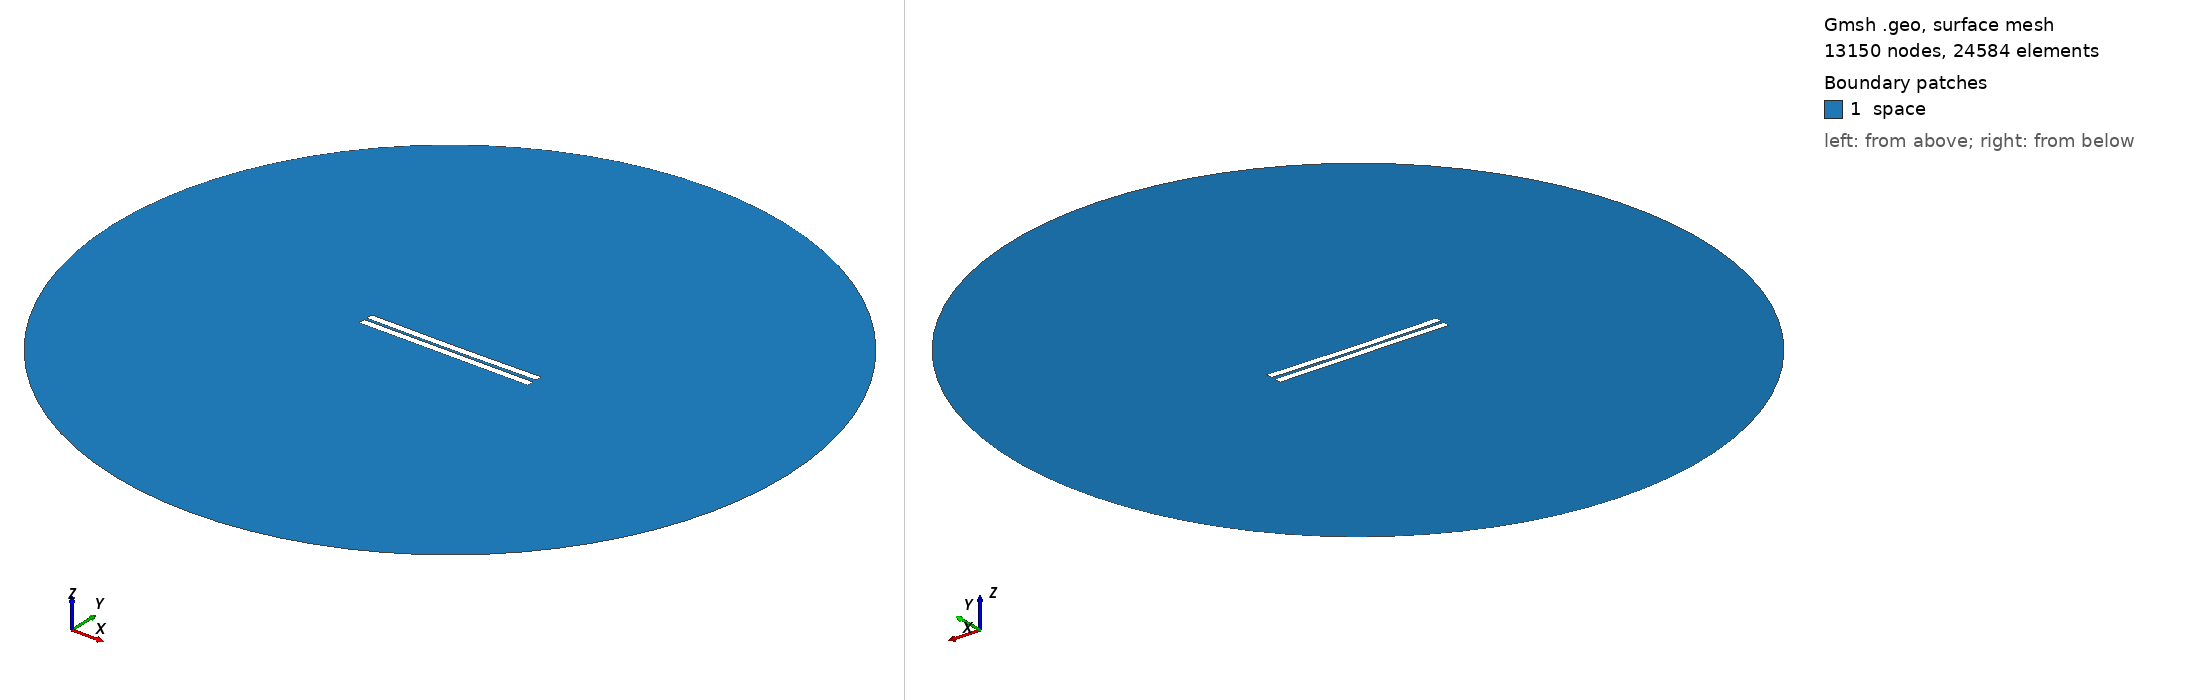

Gmsh geometry script, surface-meshed: 13150 nodes, 24584 surface elements. Boundary patches (legend numbers): 1 space. Left view from above one corner, right view from below the opposite corner. Legend entries are the model's physical surfaces. The drawing asked Gmsh for element sizes between 1% and 20% of the model's largest extent; the script's own settings can give other sizes.

=== 513.geo (drawn) ===
//---------------------------------------
// Geometry kernel
//---------------------------------------

SetFactory("OpenCASCADE");



//---------------------------------------
// Parameters of the geometry
//---------------------------------------

// Overetch of the upper plate
overetch = 0.0;

// Distance between the plates
distance = 1.5;

// Discretization over the x axis (for the deformation)
nx = 50; 

// Length of the plate
L = 100 - overetch; 

// Number of modes
n = 4; 

// 1st mode coefficient
coeff(1) = 0.15;
beta(1) = 0.596864 * 3.1415926535 / L;

// 2nd mode coefficient
coeff(2) = -0.15;
beta(2) = 1.49418 * 3.1415926535 / L;

// 3rd mode coefficient
coeff(3) = 0.0;
beta(3) = 2.50025 * 3.1415926535 / L;

// 4th mode coefficient
coeff(4) = 0.0;
beta(4) = 3.49999 * 3.1415926535 / L;



//---------------------------------------
// Upper plate (deformed rectangle)
//---------------------------------------

// Coordiantes of the upper plate
xmin = -50;
xmax = 50 - overetch;

// Height of the upper plate
yheight = 4 - 2 * overetch;

// Indexes of the points
UpperID[] = {};
LowerID[] = {};
LeftID[] = {};
RightID[] = {};

// Point index
p = 1;

// Horizontal edges
For i In {1:nx}
    x = xmin + (i-1)*(xmax - xmin)/(nx-1);

    y_bottom = distance / 2 + overetch;
    For j In {1:n}
        C = (Cosh(beta(j)*L) + Cos(beta(j)*L)) / (Sinh(beta(j)*L) + Sin(beta(j)*L));
        y_bottom  = y_bottom + coeff(j) * (Cosh(beta(j)*(x+50)) - Cos(beta(j)*(x+50)) - C * (Sinh(beta(j)*(x+50)) - Sin(beta(j)*(x+50))));
    EndFor

    y_top = y_bottom + yheight;

    Point(p) = {x, y_top, 0, 1.0};
    UpperID[i] = p;
    p = p + 1;

    Point(p) = {x, y_bottom, 0, 1.0};
    LowerID[i] = p;
    p = p + 1;
EndFor

// Create point lists
UpperPts[] = {}; LowerPts[] = {};
For i In {1:nx}
  UpperPts[] += {UpperID[i]};
  LowerPts[] += {LowerID[i]};
EndFor

// Build splines
Spline(1) = {UpperPts[]};
Spline(2) = {LowerPts[]};
Line(3) = {LowerPts[nx-1], UpperPts[nx-1]};
Line(4) = {LowerPts[0], UpperPts[0]};

// Build the plane surface
Curve Loop(1) = {2, 3, -1, -4};
Plane Surface(1) = {1};



//---------------------------------------
// Lower plate (rectangle)
//---------------------------------------

// Vertices
Point(1001) = {-50, -1, 0, 1.0};
Point(1002) = { 50, -1, 0, 1.0};
Point(1003) = { 50,  -5, 0, 1.0};
Point(1004) = {-50,  -5, 0, 1.0};

// Edges
Line(5) = {1001, 1002};
Line(6) = {1002, 1003};
Line(7) = {1003, 1004};
Line(8) = {1004, 1001};

// Plane surface
Line Loop(2) = {5, 6, 7, 8};
Plane Surface(2) = {2}; 



//---------------------------------------
// Outer (fictious) boundary
//---------------------------------------

// Points
Point(1005) = {0, 0, 0};       // Center
Point(1006) = {200, 0, 0};     // Start point
Point(1007) = {0, 200, 0};     // 90 degrees
Point(1008) = {-200, 0, 0};    // 180 degrees
Point(1009) = {0, -200, 0};    // 270 degrees

// Circle arcs (each needs start, center, end)
Circle(9) = {1006, 1005, 1007};
Circle(10) = {1007, 1005, 1008};
Circle(11) = {1008, 1005, 1009};
Circle(12) = {1009, 1005, 1006};

// Plane surface for the entire domain
Curve Loop(3) = {9, 10, 11, 12};
Surface(3) = {3};

// Subtract the plates from the whole domain to obtain the actual domain where we want to solve the equations
BooleanDifference{ Surface{3}; Delete; }{ Surface{1}; Surface{2}; Delete; }




//---------------------------------------
// Transfinite Lines/Curves
//---------------------------------------

// Set the number of points on the boundaries
r = 7;

// Plates
Transfinite Curve {1, 2} = 50*r Using Progression 1;
Transfinite Curve {3, 4} = 2*r Using Progression 1;
Transfinite Line {5, 7} = 50*r Using Progression 1;
Transfinite Line {6, 8} = 2*r Using Progression 1;

// Outer boundary
Transfinite Line {9, 10, 11, 12} = 20 Using Progression 1;



//---------------------------------------
// Physical groups
//---------------------------------------                

// Physical curves (boundaries)
Physical Line("force_segment", 10) = {2};
Physical Line("upper_plate", 11) = {1, 3, 4};
Physical Line("lower_plate", 12) = {5, 6, 7, 8};
Physical Line("boundary", 20) = {9, 10, 11, 12};

// Physical Surfaces
Physical Surface("space", 30) = {3};



//---------------------------------------
// 6. Generate the Mesh
//---------------------------------------

// 2D mesh generation
Mesh 2;
